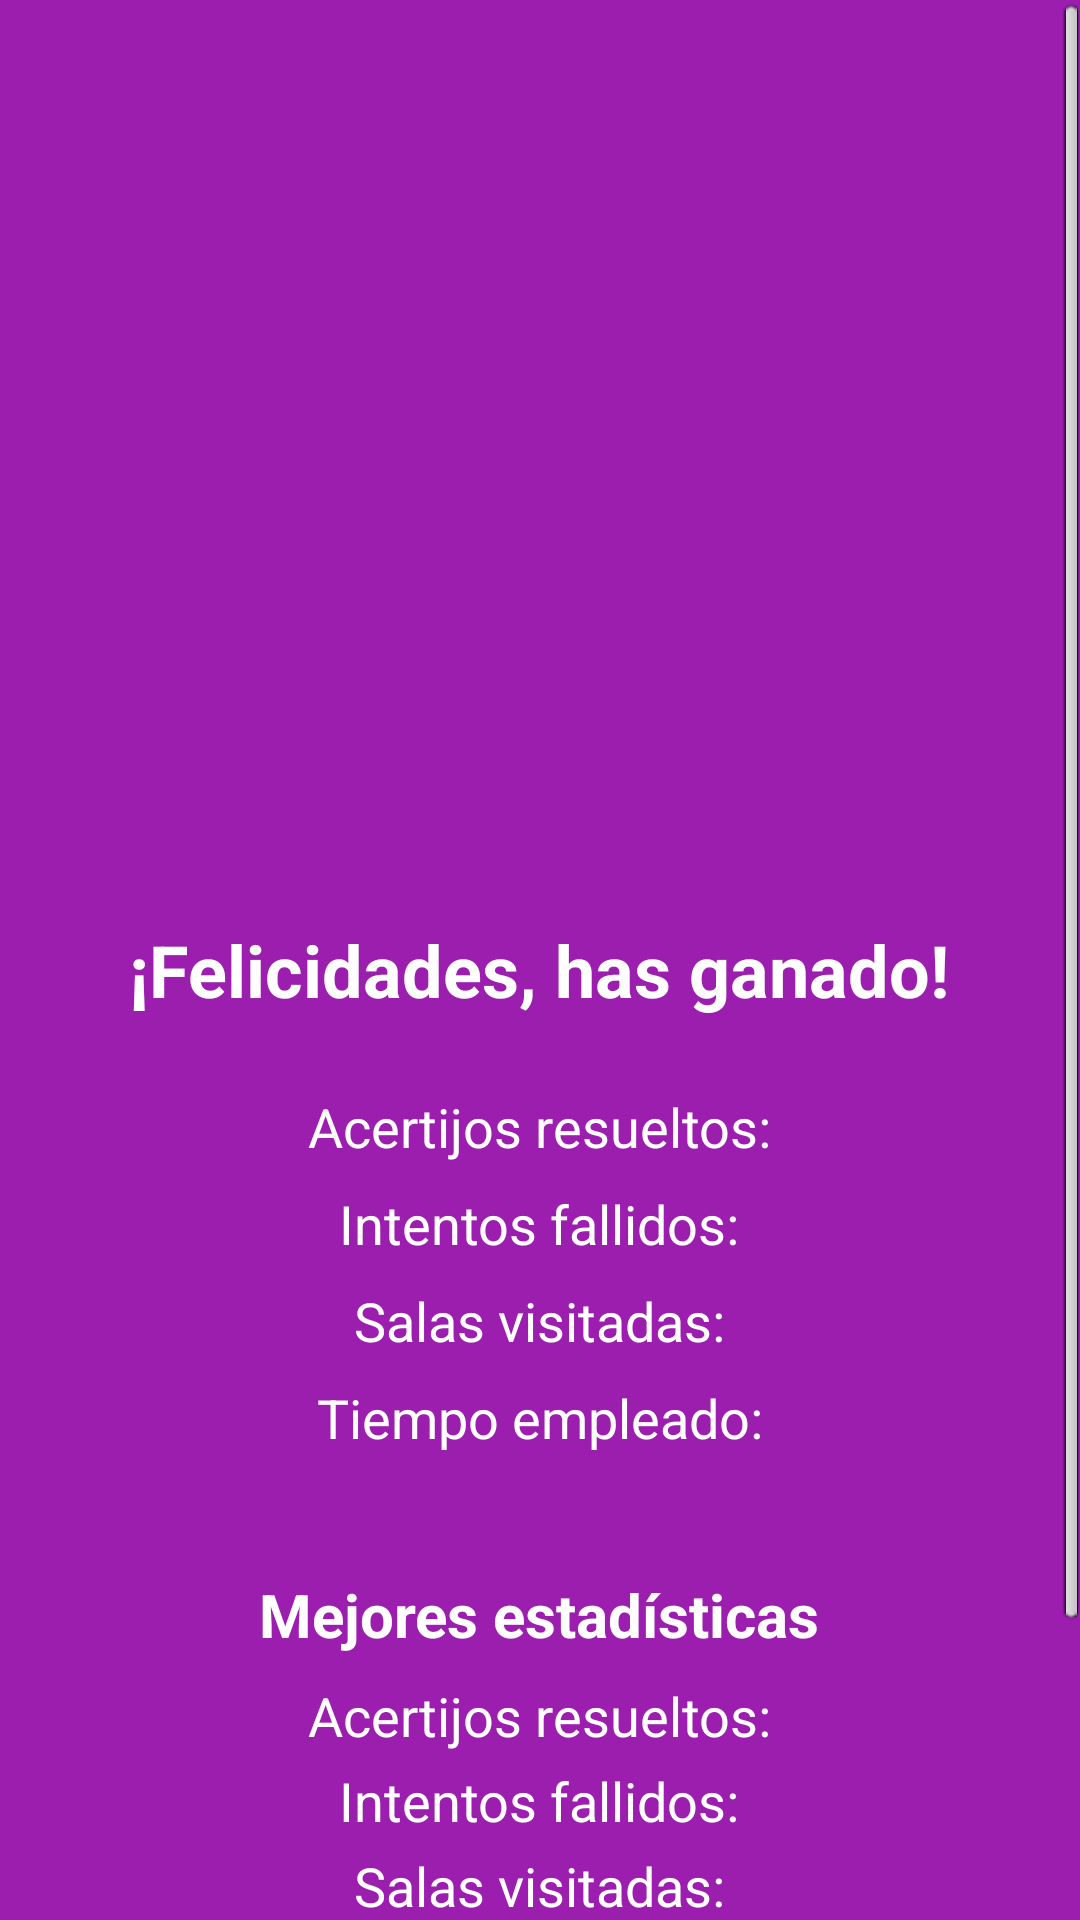

Write the Android layout XML for this screen, with the resource values it uses.
<!-- AndroidManifest.xml: application theme Theme.JuegoTablero -->
<!-- res/layout/victory.xml -->
<?xml version="1.0" encoding="utf-8"?>
<ScrollView xmlns:android="http://schemas.android.com/apk/res/android"
    android:layout_width="match_parent"
    android:layout_height="match_parent"
    android:background="@color/colorBackground">

    <LinearLayout
        android:layout_width="match_parent"
        android:layout_height="wrap_content"
        android:gravity="center"
        android:orientation="vertical"
        android:padding="16dp">

        <ImageView
            android:id="@+id/animationView"
            android:layout_width="335dp"
            android:layout_height="291dp"
            android:contentDescription="@string/candy"
            android:src="@drawable/candy" />

        <TextView
            android:layout_width="wrap_content"
            android:layout_height="wrap_content"
            android:layout_marginBottom="24dp"
            android:text="@string/winner_message"
            android:textSize="24sp"
            android:textStyle="bold" />

        <TextView
            android:id="@+id/riddlesSolved"
            android:layout_width="wrap_content"
            android:layout_height="wrap_content"
            android:layout_marginBottom="8dp"
            android:text="@string/riddles_solved"
            android:textSize="18sp" />

        <TextView
            android:id="@+id/failedAttempts"
            android:layout_width="wrap_content"
            android:layout_height="wrap_content"
            android:layout_marginBottom="8dp"
            android:text="@string/wrong_tries"
            android:textSize="18sp" />

        <TextView
            android:id="@+id/roomsVisited"
            android:layout_width="wrap_content"
            android:layout_height="wrap_content"
            android:layout_marginBottom="8dp"
            android:text="@string/visited_rooms"
            android:textSize="18sp" />

        <TextView
            android:id="@+id/elapsedTime"
            android:layout_width="wrap_content"
            android:layout_height="wrap_content"
            android:layout_marginBottom="24dp"
            android:text="@string/time"
            android:textSize="18sp" />

        <TextView
            android:id="@+id/bestStatsTitle"
            android:layout_width="wrap_content"
            android:layout_height="wrap_content"
            android:layout_marginTop="16dp"
            android:layout_marginBottom="8dp"
            android:text="@string/best_stats_title"
            android:textSize="20sp"
            android:textStyle="bold" />

        <TextView
            android:id="@+id/bestRiddlesSolved"
            android:layout_width="wrap_content"
            android:layout_height="wrap_content"
            android:layout_marginBottom="4dp"
            android:text="@string/riddles_solved"
            android:textSize="18sp" />

        <TextView
            android:id="@+id/bestFailedAttempts"
            android:layout_width="wrap_content"
            android:layout_height="wrap_content"
            android:layout_marginBottom="4dp"
            android:text="@string/wrong_tries"
            android:textSize="18sp" />

        <TextView
            android:id="@+id/bestRoomsVisited"
            android:layout_width="wrap_content"
            android:layout_height="wrap_content"
            android:layout_marginBottom="4dp"
            android:text="@string/visited_rooms"
            android:textSize="18sp" />

        <TextView
            android:id="@+id/bestElapsedTime"
            android:layout_width="wrap_content"
            android:layout_height="wrap_content"
            android:layout_marginBottom="24dp"
            android:text="@string/best_time"
            android:textSize="18sp" />

        <Button
            android:id="@+id/restartButton"
            android:layout_width="wrap_content"
            android:layout_height="wrap_content"
            android:text="@string/restart_game" />

    </LinearLayout>
</ScrollView>
<!-- resources referenced by this layout -->
<resources>
  <color name="colorBackground">#9B1EAF</color>
  <string name="best_stats_title">Mejores estadísticas</string>
  <string name="best_time">Mejor tiempo:</string>
  <string name="candy">Caramelo de la victoria</string>
  <string name="restart_game">Reiniciar juego</string>
  <string name="riddles_solved">Acertijos resueltos:</string>
  <string name="time">Tiempo empleado:</string>
  <string name="visited_rooms">Salas visitadas:</string>
  <string name="winner_message">¡Felicidades, has ganado!</string>
  <string name="wrong_tries">Intentos fallidos:</string>
  <style name="Theme.JuegoTablero" parent="android:Theme.Light.NoTitleBar">
          <item name="android:colorPrimary">@color/colorPrimary</item>
          <item name="android:colorPrimaryDark">@color/colorPrimaryDark</item>
          <item name="android:colorAccent">@color/colorAccent</item>
          <item name="android:colorBackground">@color/colorBackground</item>
          <item name="android:textColor">@color/colorText</item>
      </style>
  <color name="colorPrimary">#E6CB6F</color>
  <color name="colorPrimaryDark">#E0AF00</color>
  <color name="colorAccent">#7E0808</color>
  <color name="colorText">#FFFFFF</color>
</resources>
